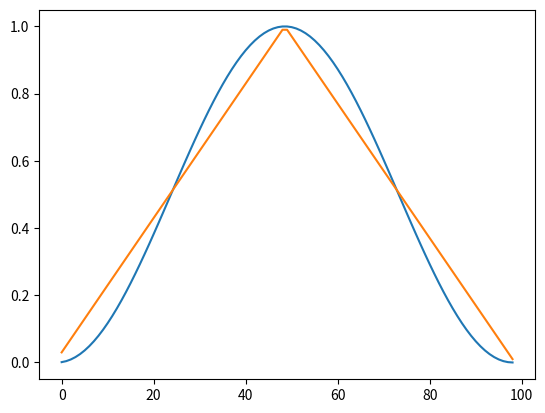

Write Python code to recreate this figure.
#https://en.wikipedia.org/wiki/Window_function#Hann_and_Hamming_windows

import numpy as np
import matplotlib.pyplot as plt

def rectangular(n):
	return 1

def triangular(n):
	return 1 - np.abs((2*n - len(n)) / (len(n)+1))

def hamming(n, a=0.2):
	return a - (1 - a) * np.cos(2 * np.pi * n / len(n))

def hann(n):
	return hamming(n, 0.5)

def flat_top(n):
	a = np.array([0.215, -0.417, 0.277, -0.0836, 0.006947])
	c = np.arange(0, 10, 2).reshape(1, -1)
	n = n.reshape(-1, 1)

	return np.sum(a * np.cos((n @ c) * np.pi / len(n)), axis=-1)

if __name__ == '__main__':
	n = np.arange(1, 100)
	window = hann(n)
	window2 = triangular(n)
	print(window2)

	plt.plot(window)
	plt.plot(window2)
	plt.show()
